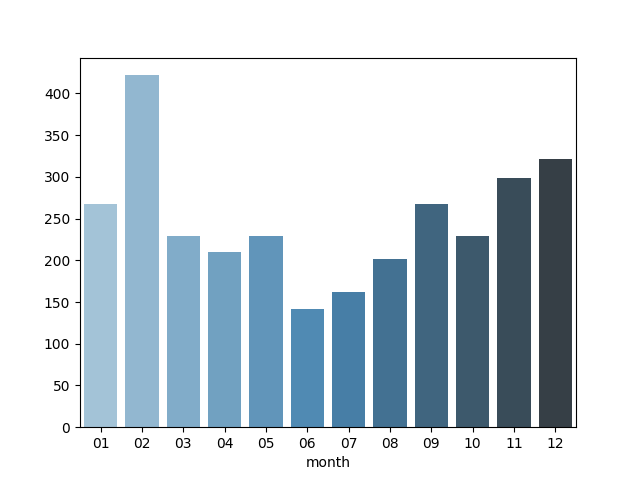

Data behind this chart, as committed beside it:
, month, sales_amount, order_date
0, 01, 267.7, 2012-01-29 00:00:00.000000
1, 02, 421.9, 2012-02-29 00:00:00.000000
2, 03, 229.5, 2012-03-30 00:00:00.000000
3, 04, 210.4, 2012-04-30 00:00:00.000000
4, 05, 229.5, 2012-05-30 00:00:00.000000
5, 06, 141.3, 2012-06-30 00:00:00.000000
6, 07, 161.5, 2012-07-31 00:00:00.000000
7, 08, 201.9, 2012-08-28 00:00:00.000000
8, 09, 267.7, 2012-09-28 00:00:00.000000
9, 10, 229.5, 2012-10-28 00:00:00.000000
10, 11, 298.8, 2012-11-28 00:00:00.000000
11, 12, 321.2, 2012-12-28 00:00:00.000000
